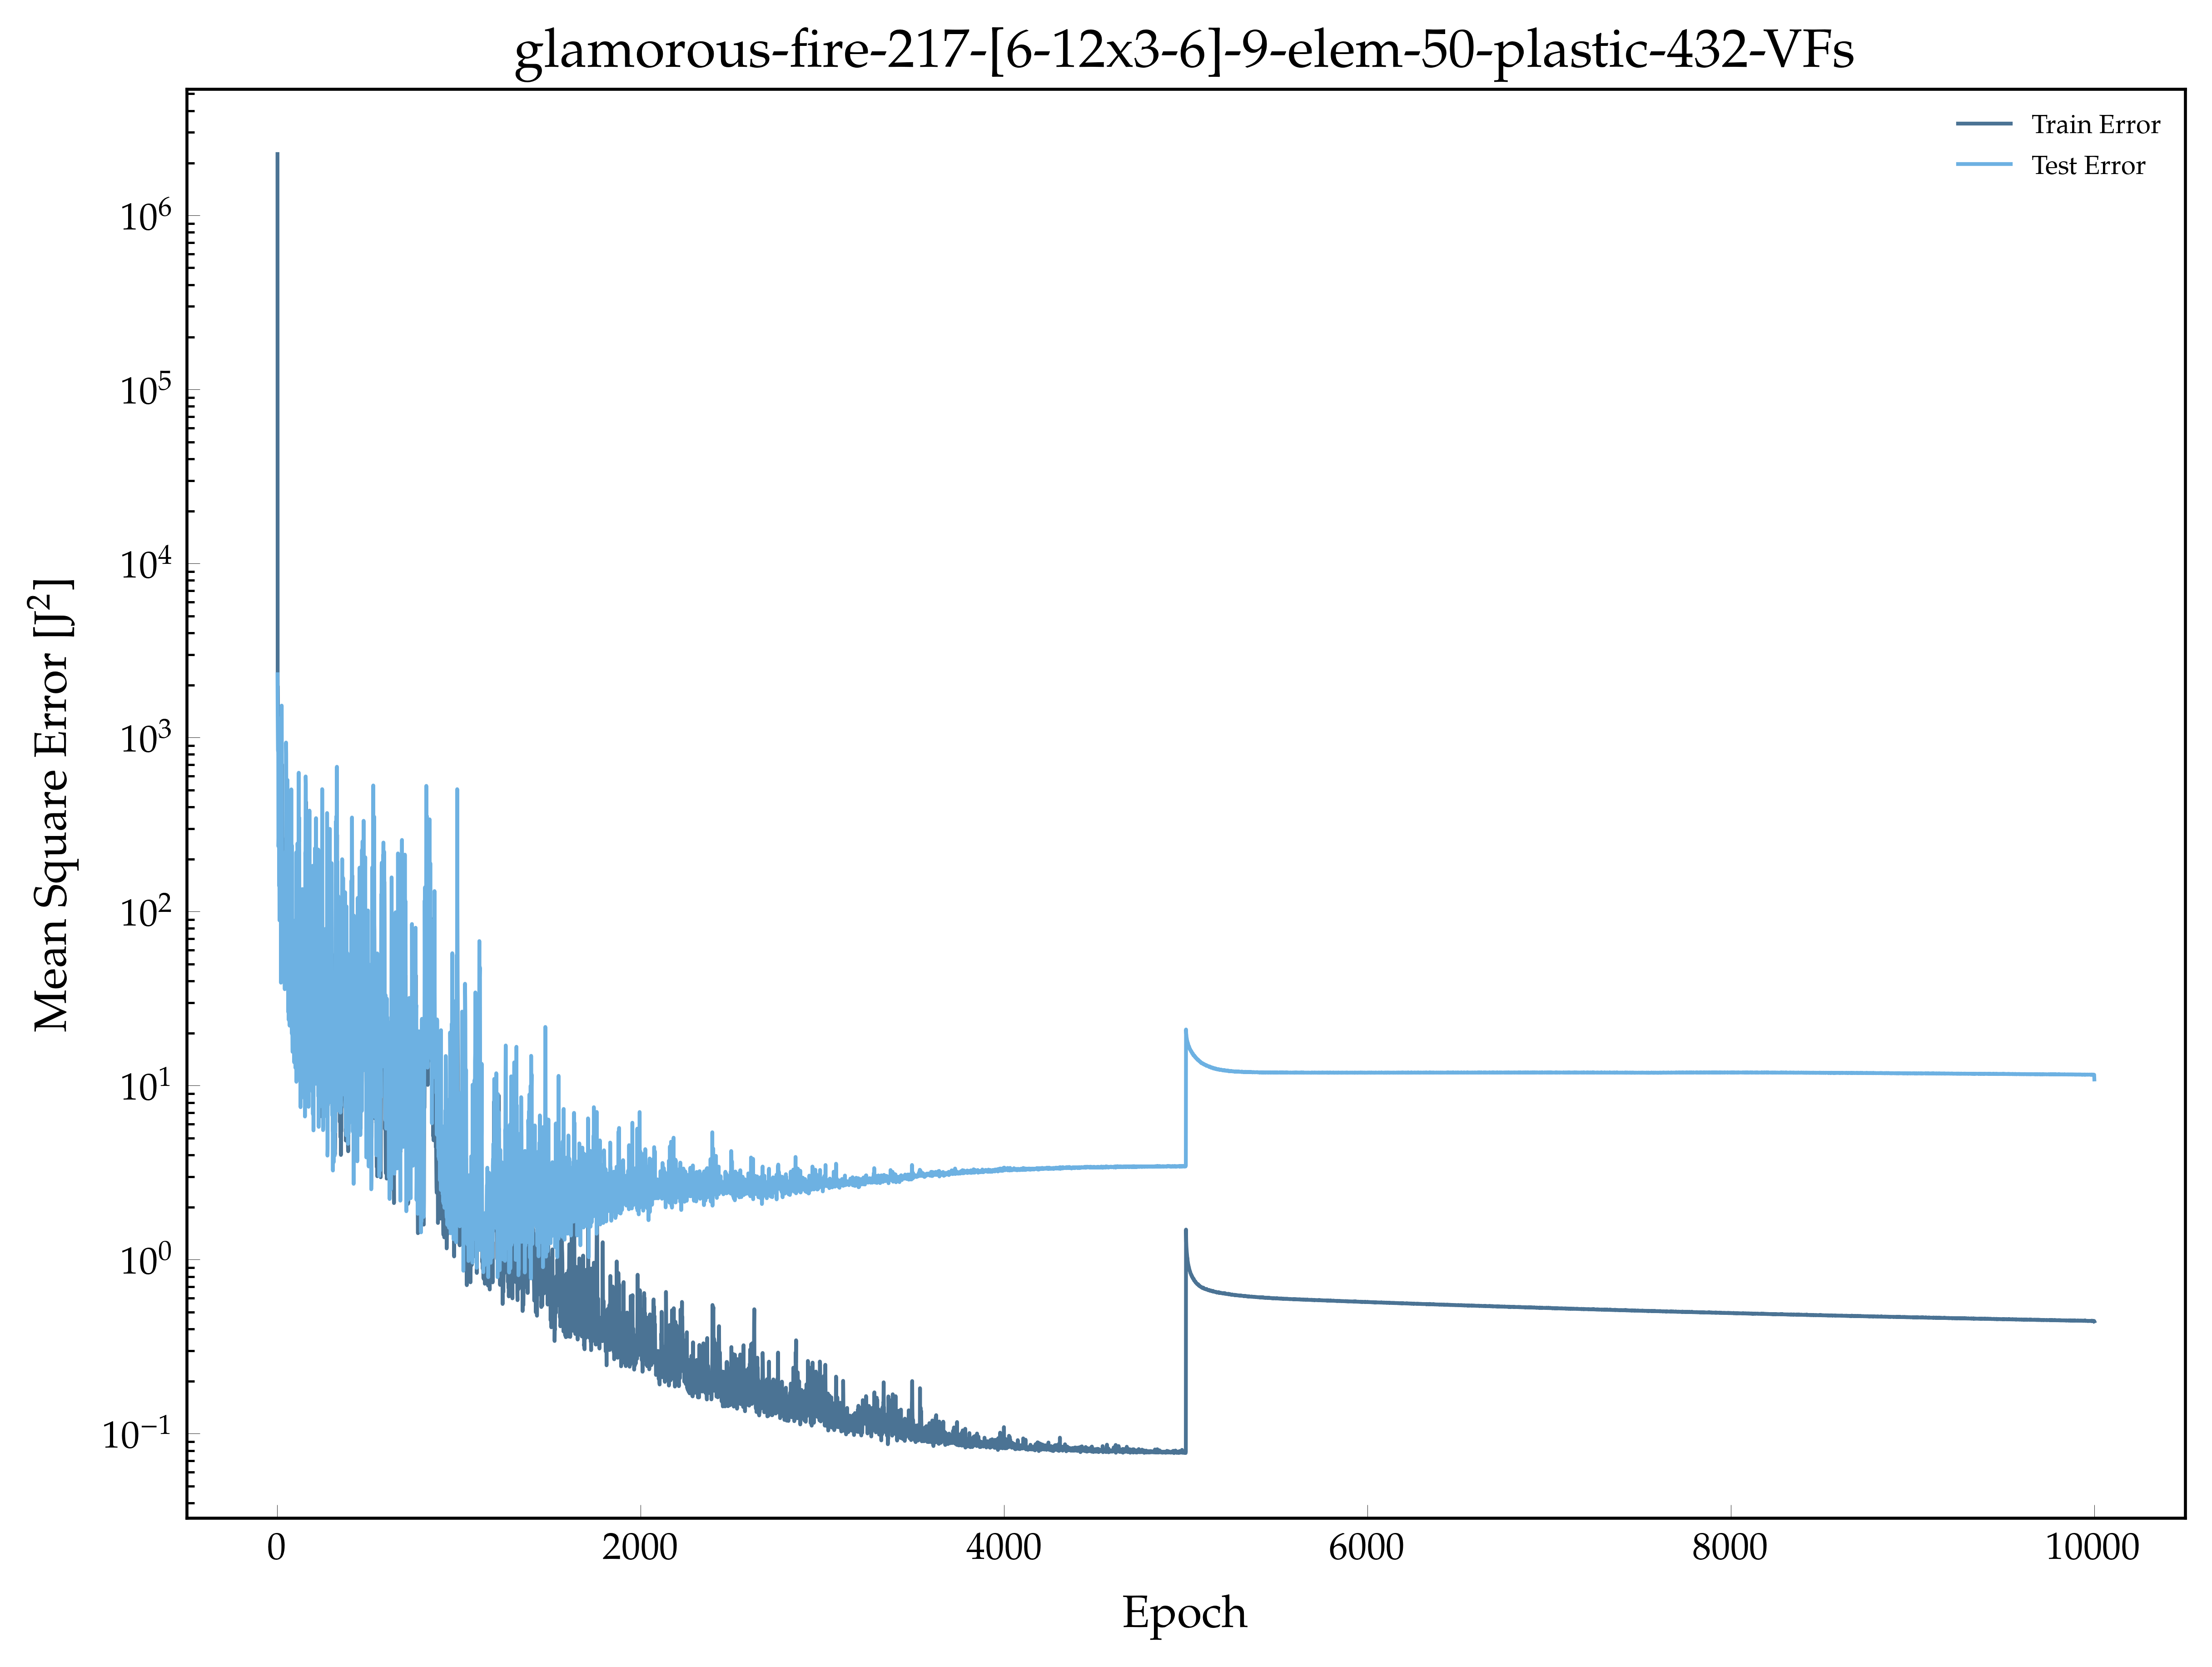

The file beside this chart, header and first rows:
, epoch, loss, val_loss
0, 1.0, 2253142, 2311
1, 2.0, 1988, 1387
2, 3.0, 1970, 995.8
3, 4.0, 1364, 839.6
4, 5.0, 1151, 1297
5, 6.0, 959.1, 236.9
6, 7.0, 757.6, 268.2
7, 8.0, 538.6, 410.3
8, 9.0, 817.8, 802
9, 10.0, 601, 140.4
10, 11.0, 367.7, 273.6
11, 12.0, 287.4, 89.07
12, 13.0, 279.4, 114.9
13, 14.0, 207.5, 115.9
14, 15.0, 257.3, 96.49
15, 16.0, 338.5, 702.5
16, 17.0, 365.8, 385.6
17, 18.0, 180, 150.1
18, 19.0, 146.7, 135.6
19, 20.0, 136.9, 39.04
20, 21.0, 168.2, 78.9
21, 22.0, 194.4, 289.5
22, 23.0, 232.6, 203.3
23, 24.0, 448.1, 1526
24, 25.0, 702.4, 661.8
25, 26.0, 394.8, 151.1
26, 27.0, 278.8, 159.4
27, 28.0, 175.6, 124.4
28, 29.0, 164.7, 81.91
29, 30.0, 140.6, 198.4
30, 31.0, 128.6, 157.3
31, 32.0, 112, 51.05
32, 33.0, 111.2, 49.46
33, 34.0, 112.9, 52.97
34, 35.0, 99.64, 110.9
35, 36.0, 103.6, 51.87
36, 37.0, 90.77, 102.4
37, 38.0, 97.19, 112.3
38, 39.0, 88.11, 58.99
39, 40.0, 83.95, 60.27
40, 41.0, 76.86, 35.82
41, 42.0, 88.77, 119.8
42, 43.0, 115.6, 96.58
43, 44.0, 111.4, 108.7
44, 45.0, 113.8, 104.5
45, 46.0, 103.2, 220.6
46, 47.0, 125.6, 94.85
47, 48.0, 264.2, 936
48, 49.0, 251.6, 808.6
49, 50.0, 290.6, 320.2
50, 51.0, 272.8, 128.5
51, 52.0, 168.9, 107.5
52, 53.0, 139.2, 243.4
53, 54.0, 163.5, 323.6
54, 55.0, 151.1, 262.3
55, 56.0, 208.3, 570.1
56, 57.0, 150.5, 110.1
57, 58.0, 93.39, 41.63
58, 59.0, 67.88, 129.2
59, 60.0, 56.99, 26.45
... 9,940 more rows
